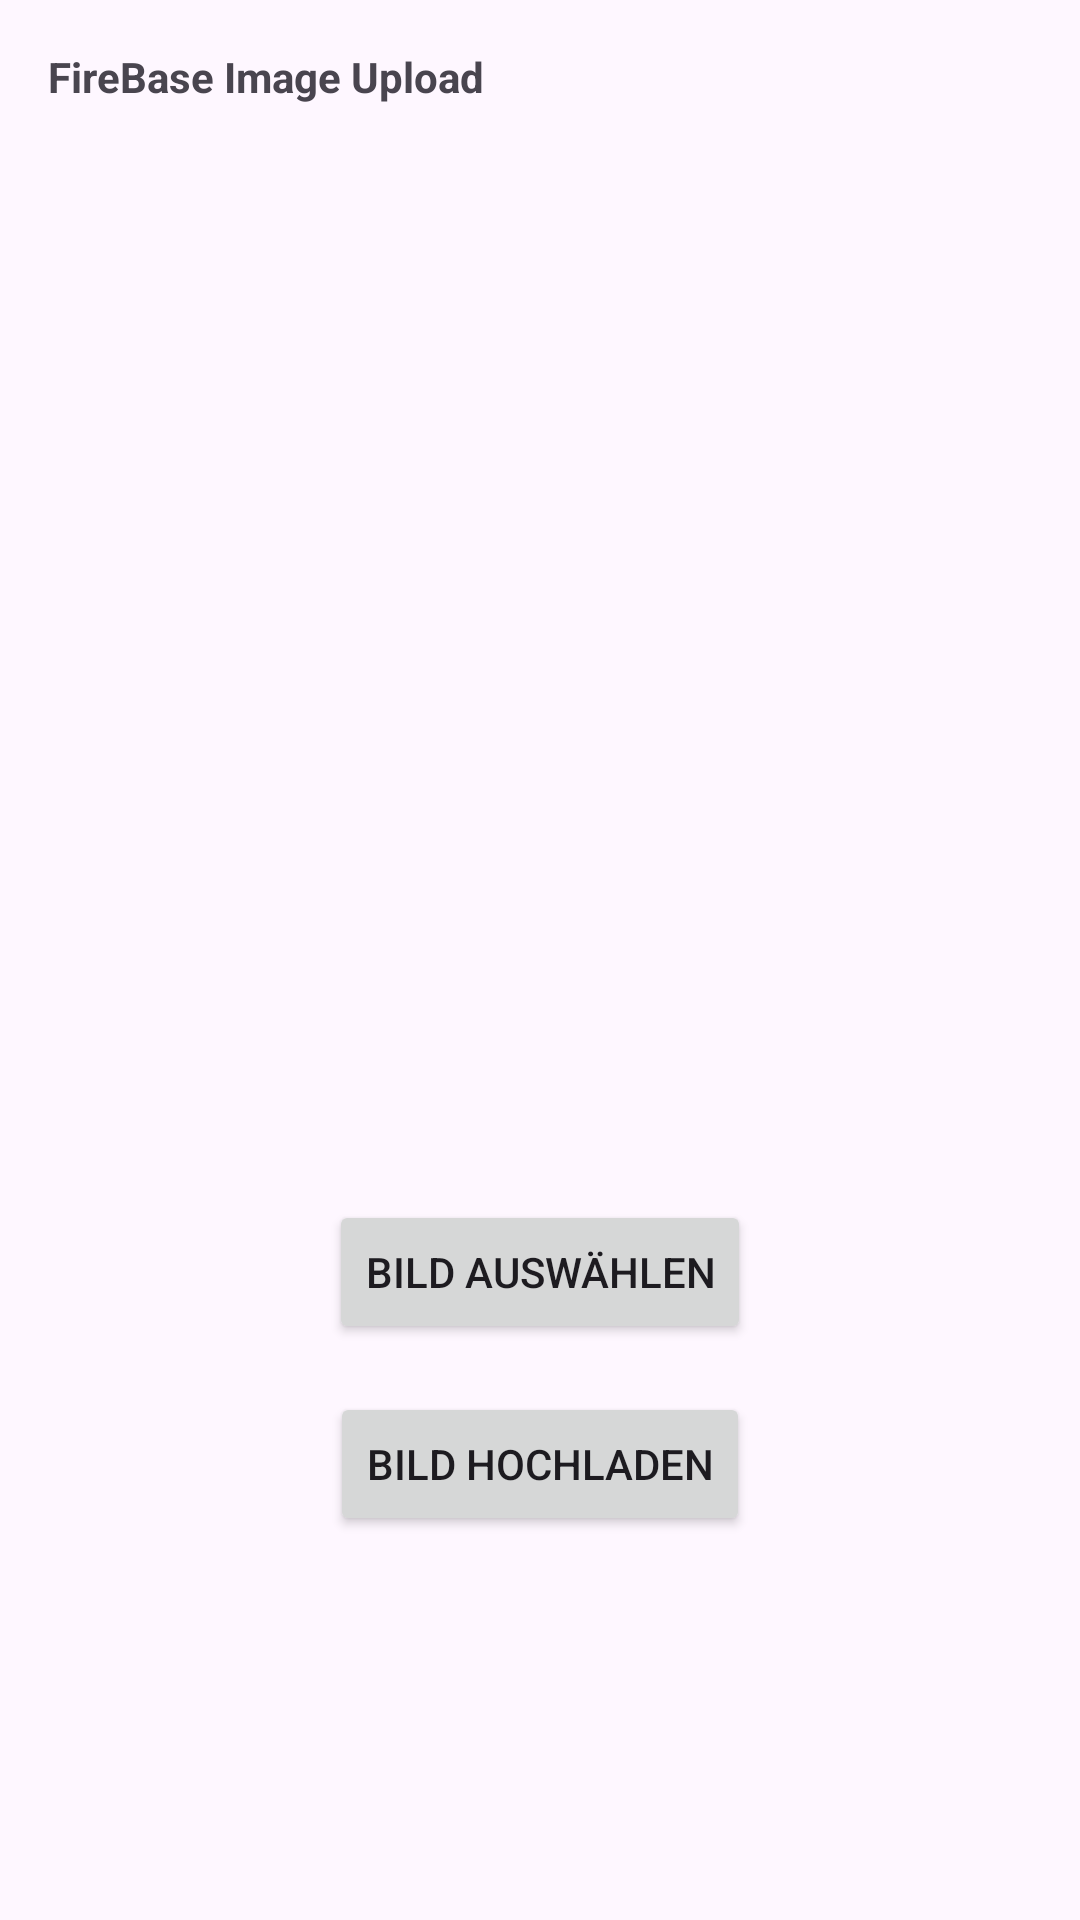

The Android layout XML behind this screen, and the referenced resources:
<!-- AndroidManifest.xml: application theme Theme.INSY_Firebase -->
<!-- res/layout/fragment_storage.xml -->
<?xml version="1.0" encoding="utf-8"?>
<androidx.constraintlayout.widget.ConstraintLayout xmlns:android="http://schemas.android.com/apk/res/android"
    xmlns:app="http://schemas.android.com/apk/res-auto"
    xmlns:tools="http://schemas.android.com/tools"
    android:id="@+id/storage"
    android:layout_width="match_parent"
    android:layout_height="match_parent"
    tools:context=".StorageFragment">

    <TextView
        android:id="@+id/header"
        android:layout_width="wrap_content"
        android:layout_height="wrap_content"
        android:layout_marginStart="16dp"
        android:layout_marginTop="16dp"
        android:text="FireBase Image Upload"
        android:textStyle="bold"
        app:layout_constraintStart_toStartOf="parent"
        app:layout_constraintTop_toTopOf="parent" />

    <ImageView
        android:id="@+id/firebaseimage"
        android:layout_width="0dp"
        android:layout_height="0dp"
        android:layout_marginTop="16dp"
        app:layout_constraintBottom_toTopOf="@+id/selectImage"
        app:layout_constraintEnd_toEndOf="parent"
        app:layout_constraintStart_toStartOf="parent"
        app:layout_constraintTop_toBottomOf="@+id/header"
        android:layout_marginHorizontal="16dp"
        android:layout_marginVertical="30dp"
        tools:src="@tools:sample/avatars" />

    <Button
        android:id="@+id/selectImage"
        android:layout_width="wrap_content"
        android:layout_height="wrap_content"
        android:layout_marginBottom="16dp"
        android:text="Bild auswählen"
        app:layout_constraintBottom_toTopOf="@+id/uploadImage"
        app:layout_constraintEnd_toEndOf="parent"
        app:layout_constraintStart_toStartOf="parent" />

    <Button
        android:id="@+id/uploadImage"
        android:layout_width="wrap_content"
        android:layout_height="wrap_content"
        android:layout_marginBottom="128dp"
        android:text="Bild hochladen"
        app:layout_constraintBottom_toBottomOf="parent"
        app:layout_constraintEnd_toEndOf="parent"
        app:layout_constraintStart_toStartOf="parent" />
</androidx.constraintlayout.widget.ConstraintLayout>
<!-- resources referenced by this layout -->
<resources>
  <style name="Theme.INSY_Firebase" parent="Base.Theme.INSY_Firebase" />
  <style name="Base.Theme.INSY_Firebase" parent="Theme.Material3.DayNight.NoActionBar">
          
          
      </style>
</resources>
